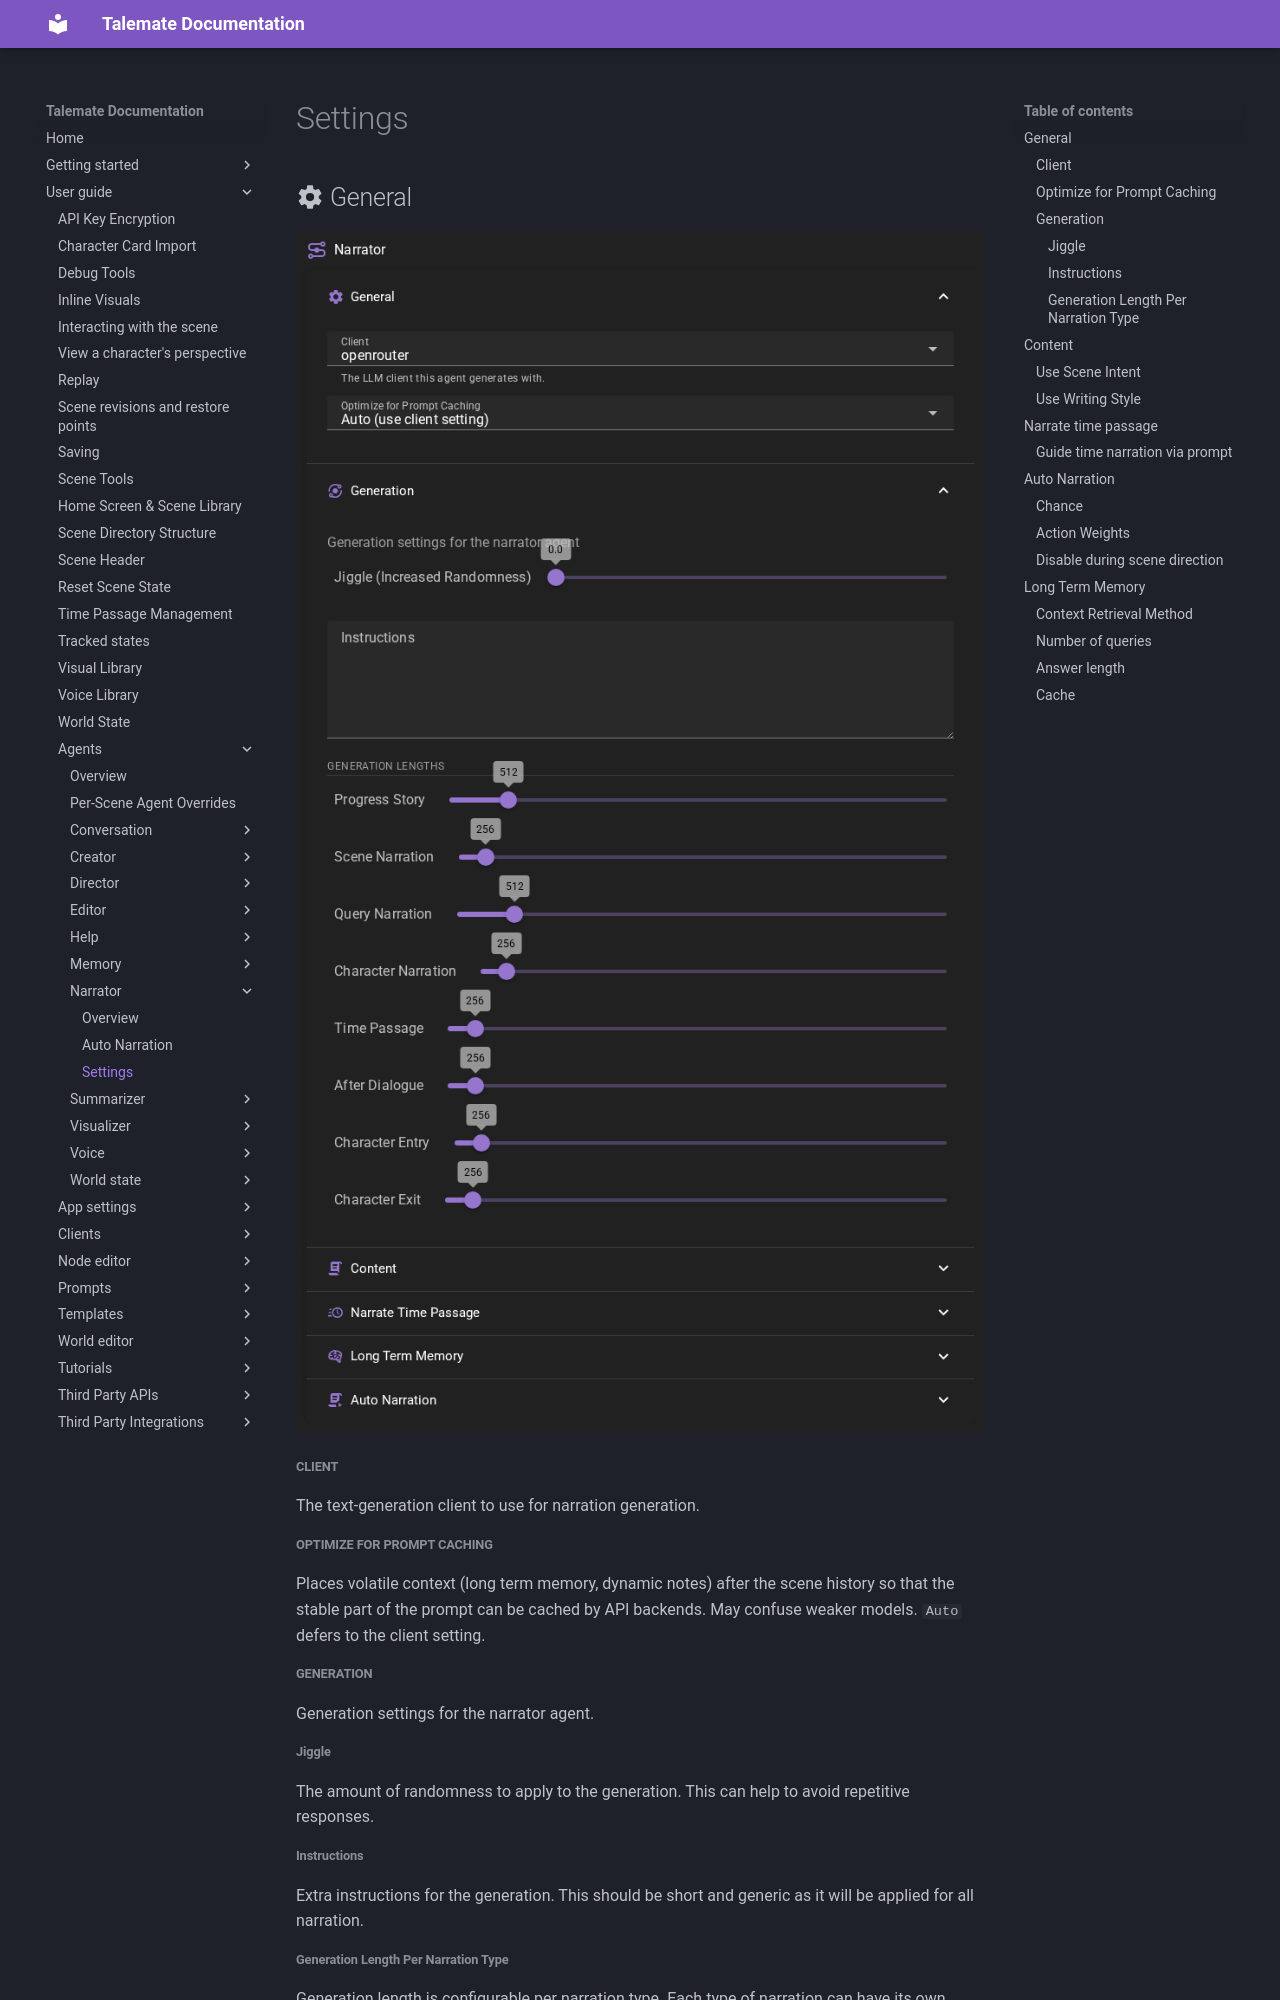

repository: vegu-ai/talemate · page: user-guide/agents/narrator/settings/index.html · generator: mkdocs

# Settings

## :material-cog: General
![Narrator agent settings](/talemate/img/0.40.0/narrator-general-settings.png)

##### Client

The text-generation client to use for narration generation.

##### Optimize for Prompt Caching

Places volatile context (long term memory, dynamic notes) after the scene history so that the stable part of the prompt can be cached by API backends. May confuse weaker models. `Auto` defers to the client setting.

##### Generation

Generation settings for the narrator agent.

###### Jiggle

The amount of randomness to apply to the generation. This can help to avoid repetitive responses.

###### Instructions

Extra instructions for the generation. This should be short and generic as it will be applied for all narration.

###### Generation Length Per Narration Type

Generation length is configurable per narration type. Each type of narration can have its own maximum token length, allowing you to control how verbose different types of narration are:

- **Progress Story** -- general story progression narration
- **Scene Narration** -- environment and scene descriptions
- **Query Narration** -- responses to player queries
- **Character Narration** -- character-focused narration (look at character)
- **Time Passage** -- narration during time jumps
- **After Dialogue** -- automatic narration after character speech
- **Character Entry** -- narration when a character enters the scene
- **Character Exit** -- narration when a character leaves the scene
